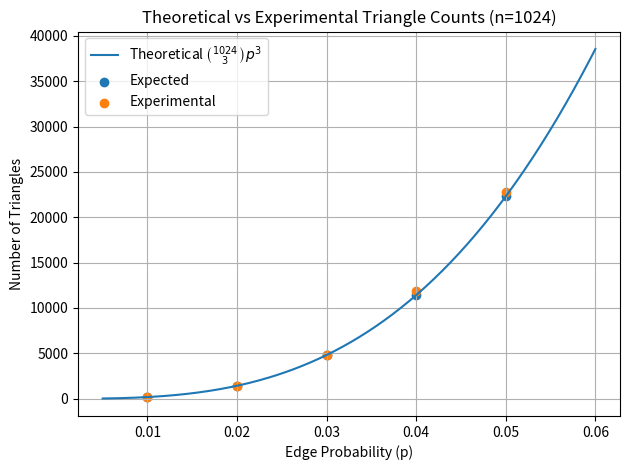

The matplotlib source for this figure:
import matplotlib.pyplot as plt
import math
import numpy as np

def binom(n, k):
    return math.comb(n, k)

def plot_triangle_estimates():
    n = 1024
    probabilities = [0.01, 0.02, 0.03, 0.04, 0.05]

    # Replace with your observed triangle counts
    experimental_values = [168, 1418, 4773, 11912, 22829]

    # Compute expected values
    C = binom(n, 3)
    expected_values = [C * (p ** 3) for p in probabilities]

    # Generate smooth curve for theoretical line
    x_smooth = np.linspace(0.005, 0.06, 300)
    y_smooth = [C * (p ** 3) for p in x_smooth]

    # Plot
    plt.plot(x_smooth, y_smooth, label=r"Theoretical $\binom{1024}{3} p^3$", linestyle='-')
    plt.scatter(probabilities, expected_values, label="Expected", marker='o')
    plt.scatter(probabilities, experimental_values, label="Experimental", marker='o')

    plt.xlabel("Edge Probability (p)")
    plt.ylabel("Number of Triangles")
    plt.title("Theoretical vs Experimental Triangle Counts (n=1024)")
    plt.legend()
    plt.grid(True)
    plt.tight_layout()
    plt.show()

plot_triangle_estimates()
